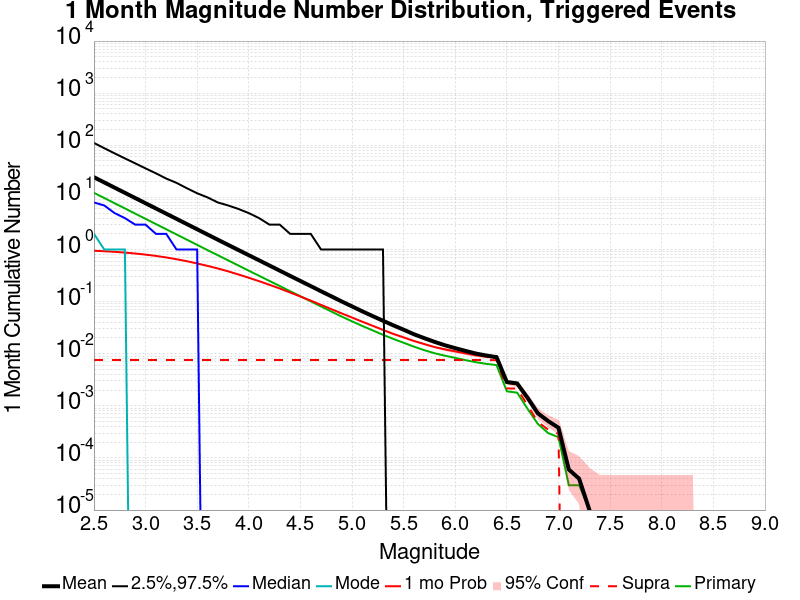

Source data for this figure (header and first rows):
Mag, Mean, 2.5 %ile, 97.5 %ile, Median, Mode, 1 mo Probability, 1 mo Supra-Seis Prob, Primary Aftershocks Mean
2.5, 24.4, 0.0, 111.0, 8.0, 2.0, 0.9462, 0.00757, 12.25
2.6, 19.37, 0.0, 88.0, 7.0, 1.0, 0.9268, 0.00757, 9.731
2.7, 15.39, 0.0, 70.0, 5.0, 1.0, 0.9025, 0.00757, 7.731
2.8, 12.23, 0.0, 56.0, 4.0, 1.0, 0.873, 0.00757, 6.148
2.9, 9.719, 0.0, 45.0, 3.0, 0.0, 0.8378, 0.00757, 4.879
3.0, 7.72, 0.0, 36.0, 3.0, 0.0, 0.7978, 0.00757, 3.875
3.1, 6.133, 0.0, 29.0, 2.0, 0.0, 0.7537, 0.00757, 3.079
3.2, 4.876, 0.0, 23.0, 2.0, 0.0, 0.7043, 0.00757, 2.448
3.3, 3.873, 0.0, 19.0, 1.0, 0.0, 0.6507, 0.00757, 1.945
3.4, 3.076, 0.0, 15.0, 1.0, 0.0, 0.5961, 0.00757, 1.545
3.5, 2.444, 0.0, 12.0, 1.0, 0.0, 0.5401, 0.00757, 1.227
3.6, 1.94, 0.0, 10.0, 0.0, 0.0, 0.4851, 0.00757, 0.9732
3.7, 1.542, 0.0, 8.0, 0.0, 0.0, 0.4324, 0.00757, 0.7766
3.8, 1.228, 0.0, 7.0, 0.0, 0.0, 0.3809, 0.00757, 0.618
3.9, 0.9766, 0.0, 6.0, 0.0, 0.0, 0.3319, 0.00757, 0.4922
4.0, 0.7782, 0.0, 5.0, 0.0, 0.0, 0.2869, 0.00757, 0.3918
4.1, 0.6197, 0.0, 4.0, 0.0, 0.0, 0.2468, 0.00757, 0.3128
4.2, 0.4934, 0.0, 3.0, 0.0, 0.0, 0.2104, 0.00757, 0.2496
4.3, 0.3927, 0.0, 3.0, 0.0, 0.0, 0.1787, 0.00757, 0.1994
4.4, 0.3124, 0.0, 2.0, 0.0, 0.0, 0.1497, 0.00757, 0.1583
4.5, 0.2491, 0.0, 2.0, 0.0, 0.0, 0.1253, 0.00757, 0.1268
4.6, 0.1987, 0.0, 2.0, 0.0, 0.0, 0.1045, 0.00757, 0.1014
4.7, 0.158, 0.0, 1.0, 0.0, 0.0, 0.08648, 0.00757, 0.08071
4.8, 0.1264, 0.0, 1.0, 0.0, 0.0, 0.07173, 0.00757, 0.06456
4.9, 0.1007, 0.0, 1.0, 0.0, 0.0, 0.0594, 0.00757, 0.05163
5.0, 0.08105, 0.0, 1.0, 0.0, 0.0, 0.0495, 0.00757, 0.0419
5.1, 0.065, 0.0, 1.0, 0.0, 0.0, 0.04109, 0.00757, 0.03406
5.2, 0.05275, 0.0, 1.0, 0.0, 0.0, 0.03436, 0.00757, 0.02806
5.3, 0.04295, 0.0, 1.0, 0.0, 0.0, 0.02872, 0.00757, 0.02308
5.4, 0.03506, 0.0, 0.0, 0.0, 0.0, 0.02403, 0.00757, 0.01924
5.5, 0.02889, 0.0, 0.0, 0.0, 0.0, 0.02053, 0.00757, 0.01623
5.6, 0.02365, 0.0, 0.0, 0.0, 0.0, 0.01757, 0.00757, 0.01367
5.7, 0.0199, 0.0, 0.0, 0.0, 0.0, 0.01532, 0.00757, 0.0117
5.8, 0.01688, 0.0, 0.0, 0.0, 0.0, 0.01341, 0.00757, 0.01022
5.9, 0.01454, 0.0, 0.0, 0.0, 0.0, 0.01212, 0.00757, 0.00916
6.0, 0.01278, 0.0, 0.0, 0.0, 0.0, 0.0111, 0.00757, 0.00833
6.1, 0.01132, 0.0, 0.0, 0.0, 0.0, 0.01015, 0.00757, 0.00753
6.2, 0.01007, 0.0, 0.0, 0.0, 0.0, 0.00935, 0.00757, 0.00687
6.3, 0.00924, 0.0, 0.0, 0.0, 0.0, 0.00877, 0.00757, 0.0064
6.4, 0.00861, 0.0, 0.0, 0.0, 0.0, 0.00833, 0.00754, 0.00606
6.5, 0.00286, 0.0, 0.0, 0.0, 0.0, 0.00277, 0.00216, 0.0019
6.6, 0.00269, 0.0, 0.0, 0.0, 0.0, 0.00263, 0.00215, 0.00179
6.7, 0.00143, 0.0, 0.0, 0.0, 0.0, 0.00141, 0.00103, 8.8E-4
6.8, 7.2E-4, 0.0, 0.0, 0.0, 0.0, 7.2E-4, 4.9E-4, 4.5E-4
6.9, 5.1E-4, 0.0, 0.0, 0.0, 0.0, 5.1E-4, 3.5E-4, 3.0E-4
7.0, 3.8E-4, 0.0, 0.0, 0.0, 0.0, 3.8E-4, 2.9E-4, 2.5E-4
7.1, 6.0E-5, 0.0, 0.0, 0.0, 0.0, 6.0E-5, 0.0, 3.0E-5
7.2, 4.0E-5, 0.0, 0.0, 0.0, 0.0, 4.0E-5, 0.0, 3.0E-5
7.3, 1.0E-5, 0.0, 0.0, 0.0, 0.0, 1.0E-5, 0.0, 1.0E-5
7.4, 0.0, 0.0, 0.0, 0.0, 0.0, 0.0, 0.0, 0.0
7.5, 0.0, 0.0, 0.0, 0.0, 0.0, 0.0, 0.0, 0.0
7.6, 0.0, 0.0, 0.0, 0.0, 0.0, 0.0, 0.0, 0.0
7.7, 0.0, 0.0, 0.0, 0.0, 0.0, 0.0, 0.0, 0.0
7.8, 0.0, 0.0, 0.0, 0.0, 0.0, 0.0, 0.0, 0.0
7.9, 0.0, 0.0, 0.0, 0.0, 0.0, 0.0, 0.0, 0.0
8.0, 0.0, 0.0, 0.0, 0.0, 0.0, 0.0, 0.0, 0.0
8.1, 0.0, 0.0, 0.0, 0.0, 0.0, 0.0, 0.0, 0.0
8.2, 0.0, 0.0, 0.0, 0.0, 0.0, 0.0, 0.0, 0.0
8.3, 0.0, 0.0, 0.0, 0.0, 0.0, 0.0, 0.0, 0.0
8.4, 0.0, 0.0, 0.0, 0.0, 0.0, 0.0, 0.0, 0.0
... 6 more rows
